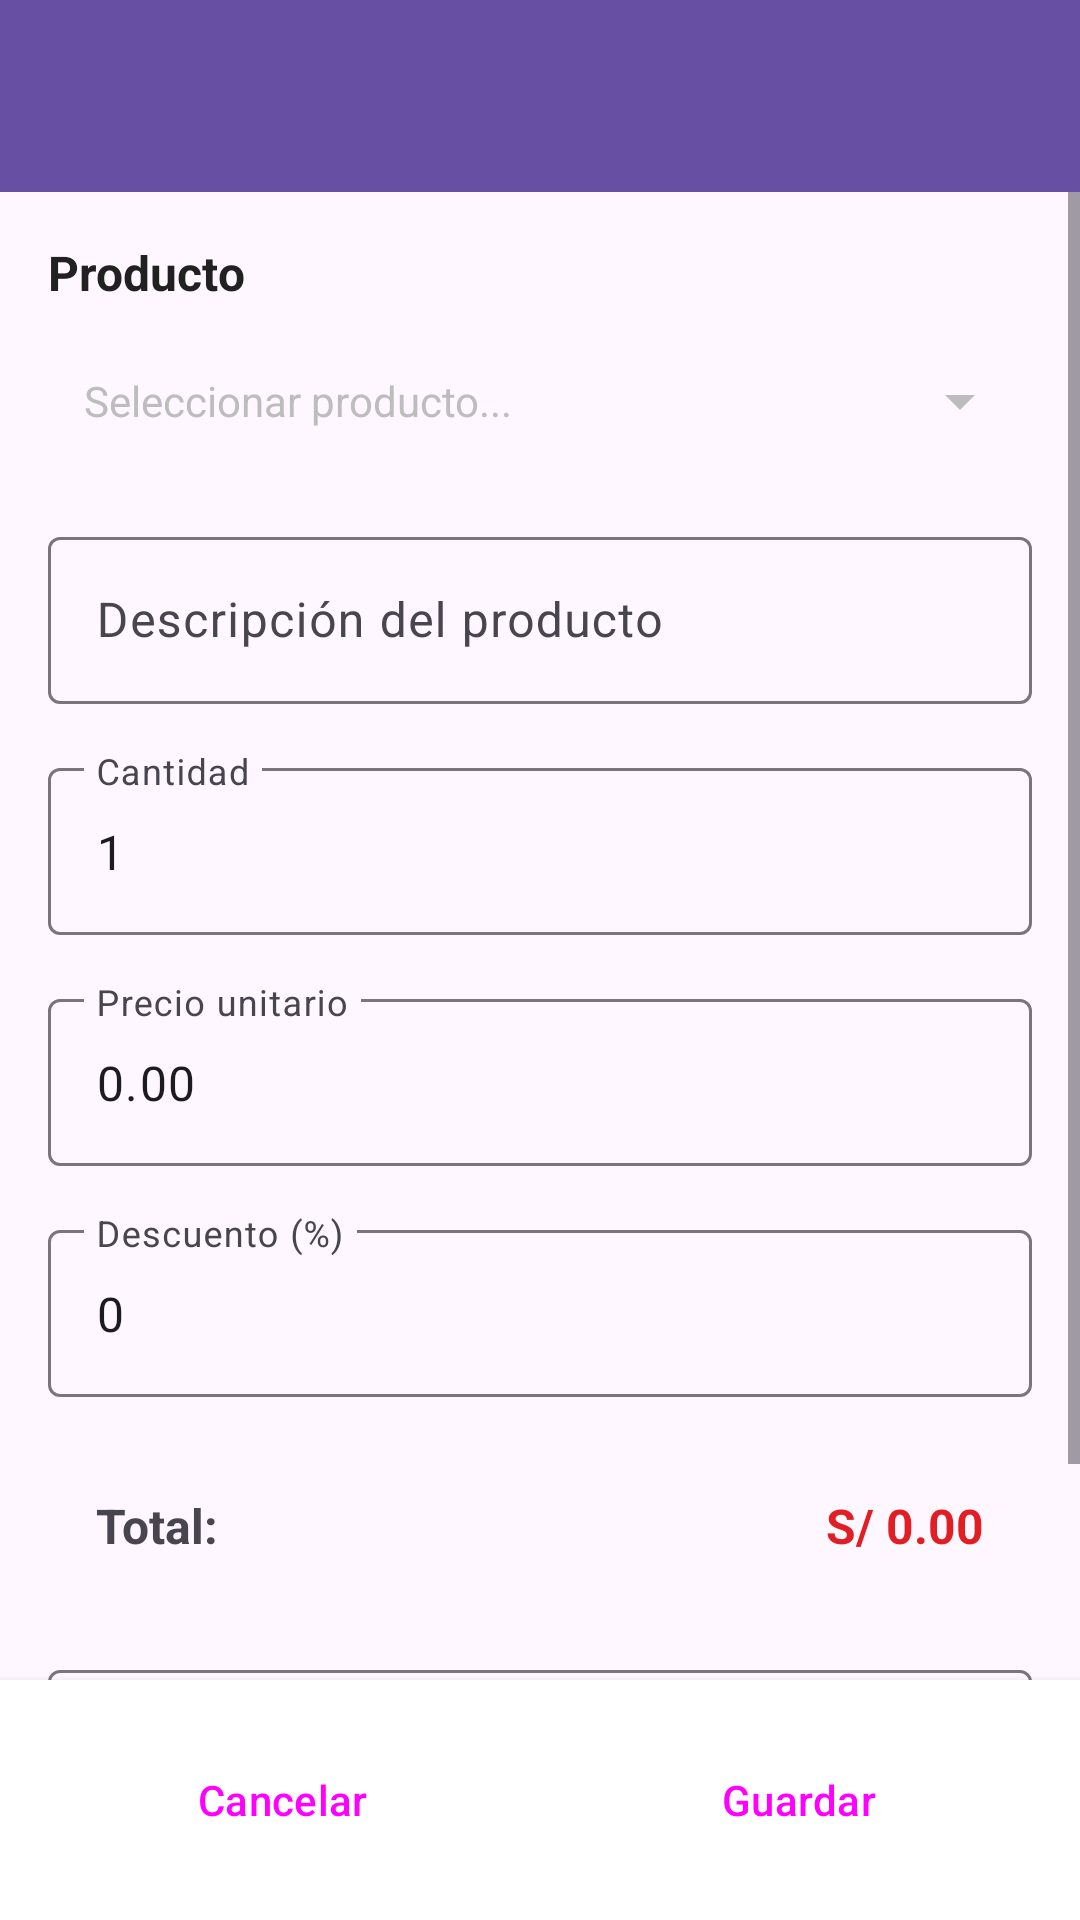

Layout XML and referenced resources for this Android screen:
<!-- AndroidManifest.xml: application theme Theme.CHANCAFEQ -->
<!-- res/layout/activity_add_edit_quote_item.xml -->
<?xml version="1.0" encoding="utf-8"?>
<LinearLayout xmlns:android="http://schemas.android.com/apk/res/android"
    android:layout_width="match_parent"
    android:layout_height="match_parent"
    android:orientation="vertical">

    <androidx.appcompat.widget.Toolbar
        android:id="@+id/toolbar"
        android:layout_width="match_parent"
        android:layout_height="?attr/actionBarSize"
        android:background="?attr/colorPrimary"
        android:theme="@style/ThemeOverlay.Material3.Dark.ActionBar" />

    <ScrollView
        android:layout_width="match_parent"
        android:layout_height="0dp"
        android:layout_weight="1">

        <LinearLayout
            android:layout_width="match_parent"
            android:layout_height="wrap_content"
            android:orientation="vertical"
            android:padding="16dp">

            
            <TextView
                android:layout_width="match_parent"
                android:layout_height="wrap_content"
                android:text="Producto"
                android:textSize="16sp"
                android:textStyle="bold"
                android:textColor="@color/text_primary"
                android:layout_marginBottom="8dp" />

            <LinearLayout
                android:layout_width="match_parent"
                android:layout_height="wrap_content"
                android:orientation="horizontal"
                android:layout_marginBottom="16dp">

                <TextView
                    android:id="@+id/tv_selected_product"
                    android:layout_width="0dp"
                    android:layout_height="wrap_content"
                    android:layout_weight="1"
                    android:text="Seleccionar producto..."
                    android:textSize="14sp"
                    android:textColor="@color/text_hint"
                    android:padding="12dp"
                    android:background="@drawable/bg_rounded_light_gray"
                    android:drawableEnd="@drawable/ic_arrow_drop_down"
                    android:gravity="center_vertical"
                    android:clickable="true"
                    android:focusable="true" />

                <ImageButton
                    android:id="@+id/btn_clear_product"
                    android:layout_width="wrap_content"
                    android:layout_height="wrap_content"
                    android:layout_marginStart="8dp"
                    android:src="@drawable/ic_close"
                    android:background="?attr/selectableItemBackgroundBorderless"
                    android:visibility="gone"
                    android:contentDescription="Limpiar selección" />
            </LinearLayout>

            
            <com.google.android.material.textfield.TextInputLayout
                android:layout_width="match_parent"
                android:layout_height="wrap_content"
                android:layout_marginBottom="16dp"
                android:hint="Descripción del producto">

                <com.google.android.material.textfield.TextInputEditText
                    android:id="@+id/et_description"
                    android:layout_width="match_parent"
                    android:layout_height="wrap_content"
                    android:maxLines="3" />
            </com.google.android.material.textfield.TextInputLayout>

            
            <com.google.android.material.textfield.TextInputLayout
                android:layout_width="match_parent"
                android:layout_height="wrap_content"
                android:layout_marginBottom="16dp"
                android:hint="Cantidad">

                <com.google.android.material.textfield.TextInputEditText
                    android:id="@+id/et_quantity"
                    android:layout_width="match_parent"
                    android:layout_height="wrap_content"
                    android:inputType="number"
                    android:text="1" />
            </com.google.android.material.textfield.TextInputLayout>

            
            <com.google.android.material.textfield.TextInputLayout
                android:layout_width="match_parent"
                android:layout_height="wrap_content"
                android:layout_marginBottom="16dp"
                android:hint="Precio unitario">

                <com.google.android.material.textfield.TextInputEditText
                    android:id="@+id/et_unit_price"
                    android:layout_width="match_parent"
                    android:layout_height="wrap_content"
                    android:inputType="numberDecimal"
                    android:text="0.00" />
            </com.google.android.material.textfield.TextInputLayout>

            
            <com.google.android.material.textfield.TextInputLayout
                android:layout_width="match_parent"
                android:layout_height="wrap_content"
                android:layout_marginBottom="16dp"
                android:hint="Descuento (%)">

                <com.google.android.material.textfield.TextInputEditText
                    android:id="@+id/et_discount"
                    android:layout_width="match_parent"
                    android:layout_height="wrap_content"
                    android:inputType="numberDecimal"
                    android:text="0" />
            </com.google.android.material.textfield.TextInputLayout>

            
            <LinearLayout
                android:layout_width="match_parent"
                android:layout_height="wrap_content"
                android:orientation="horizontal"
                android:layout_marginBottom="16dp"
                android:padding="16dp"
                android:background="@drawable/bg_rounded_light_gray">

                <TextView
                    android:layout_width="0dp"
                    android:layout_height="wrap_content"
                    android:layout_weight="1"
                    android:text="Total:"
                    android:textSize="16sp"
                    android:textStyle="bold" />

                <TextView
                    android:id="@+id/tv_total"
                    android:layout_width="wrap_content"
                    android:layout_height="wrap_content"
                    android:text="S/ 0.00"
                    android:textSize="16sp"
                    android:textStyle="bold"
                    android:textColor="@color/colorPrimary" />
            </LinearLayout>

            
            <com.google.android.material.textfield.TextInputLayout
                android:layout_width="match_parent"
                android:layout_height="wrap_content"
                android:layout_marginBottom="16dp"
                android:hint="Notas adicionales">

                <com.google.android.material.textfield.TextInputEditText
                    android:id="@+id/et_notes"
                    android:layout_width="match_parent"
                    android:layout_height="wrap_content"
                    android:maxLines="3" />
            </com.google.android.material.textfield.TextInputLayout>

        </LinearLayout>
    </ScrollView>

    
    <LinearLayout
        android:layout_width="match_parent"
        android:layout_height="wrap_content"
        android:orientation="horizontal"
        android:padding="16dp"
        android:background="@color/white"
        android:elevation="4dp">

        <Button
            android:id="@+id/btn_cancel"
            android:layout_width="0dp"
            android:layout_height="wrap_content"
            android:layout_weight="1"
            android:layout_marginEnd="8dp"
            android:text="Cancelar"
            style="@style/Widget.Material3.Button.TextButton" />

        <Button
            android:id="@+id/btn_save"
            android:layout_width="0dp"
            android:layout_height="wrap_content"
            android:layout_weight="1"
            android:layout_marginStart="8dp"
            android:text="Guardar"
            style="@style/Widget.Material3.Button" />
    </LinearLayout>

</LinearLayout>
<!-- resources referenced by this layout -->
<resources>
  <color name="colorPrimary">@color/chancafe_red</color>
  <color name="text_hint">#BDBDBD</color>
  <color name="text_primary">#212121</color>
  <color name="white">#FFFFFFFF</color>
  <!-- drawable ic_arrow_drop_down (drawable) -->
  <vector xmlns:android="http://schemas.android.com/apk/res/android"
      android:width="24dp"
      android:height="24dp"
      android:viewportWidth="24"
      android:viewportHeight="24">
      <path
          android:fillColor="@color/text_hint"
          android:pathData="M7,10l5,5 5,-5z"/>
  </vector>
  <style name="Theme.CHANCAFEQ" parent="Base.Theme.CHANCAFEQ" />
  <color name="chancafe_red">#E21E25</color>
  <style name="Base.Theme.CHANCAFEQ" parent="Theme.Material3.DayNight.NoActionBar">
          
          
      </style>
</resources>
